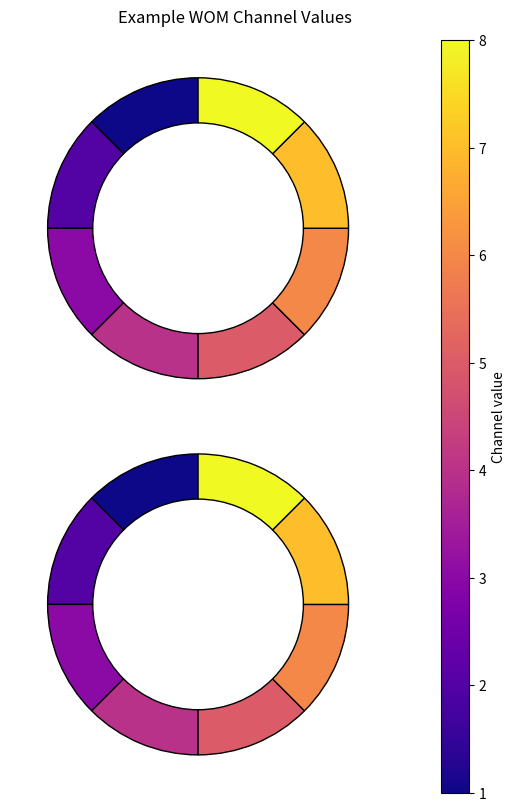

Here is the Python script that generated this plot:
import matplotlib.pyplot as plt
from matplotlib.cm import ScalarMappable
from matplotlib.colors import Normalize
from matplotlib.patches import Wedge


RADIUS = 2.0
WIDTH = 0.6
MARGIN = 0.5
WOM1_CENTER = (0, 2.5)
WOM2_CENTER = (0, -2.5)
CHANNEL_ANGLES = [
    (90, 135),
    (135, 180),
    (180, 225),
    (225, 270),
    (270, 315),
    (315, 360),
    (0, 45),
    (45, 90),
]


def plot_wom_channels(wom1_values, wom2_values, cmap_name='viridis', label = 'WOM Channel Values'):
    if len(wom1_values) != 8 or len(wom2_values) != 8:
        raise ValueError('Expected 8 values for WOM1 and 8 values for WOM2')

    all_values = list(wom1_values) + list(wom2_values)
    vmin = min(all_values)
    vmax = max(all_values)
    if vmin == vmax:
        vmin -= 0.5
        vmax += 0.5

    norm = Normalize(vmin=vmin, vmax=vmax)
    cmap = plt.get_cmap(cmap_name)

    fig, (ax, cax) = plt.subplots(
        ncols=2,
        figsize=(5.5, 8),
        gridspec_kw={'width_ratios': [1, 0.06]},
        constrained_layout=True,
    )

    WOM1_channels = [
        (a1, a2, value) for (a1, a2), value in zip(CHANNEL_ANGLES, wom1_values)
    ]

    WOM2_channels = [
        (a1, a2, value) for (a1, a2), value in zip(CHANNEL_ANGLES, wom2_values)
    ]

    for a1, a2, value in WOM1_channels:
        ax.add_patch(Wedge(WOM1_CENTER, RADIUS, a1, a2, width=WIDTH,
                           facecolor=cmap(norm(value)), edgecolor='black'))

    for a1, a2, value in WOM2_channels:
        ax.add_patch(Wedge(WOM2_CENTER, RADIUS, a1, a2, width=WIDTH,
                           facecolor=cmap(norm(value)), edgecolor='black'))

    x_min = min(WOM1_CENTER[0], WOM2_CENTER[0]) - RADIUS - MARGIN
    x_max = max(WOM1_CENTER[0], WOM2_CENTER[0]) + RADIUS + MARGIN
    y_min = min(WOM1_CENTER[1], WOM2_CENTER[1]) - RADIUS - MARGIN
    y_max = max(WOM1_CENTER[1], WOM2_CENTER[1]) + RADIUS + MARGIN

    ax.set_xlim(x_min, x_max)
    ax.set_ylim(y_min, y_max)
    ax.set_aspect('equal', adjustable='box')
    ax.set_anchor('C')
    ax.axis('off')

    sm = ScalarMappable(norm=norm, cmap=cmap)
    sm.set_array(all_values)
    fig.colorbar(sm, cax=cax, label='Channel value')

    plt.suptitle(label)

    plt.show()

plot_wom_channels([1, 2, 3, 4, 5, 6, 7, 8], [1, 2, 3, 4, 5, 6, 7, 8], 'plasma', 'Example WOM Channel Values')
